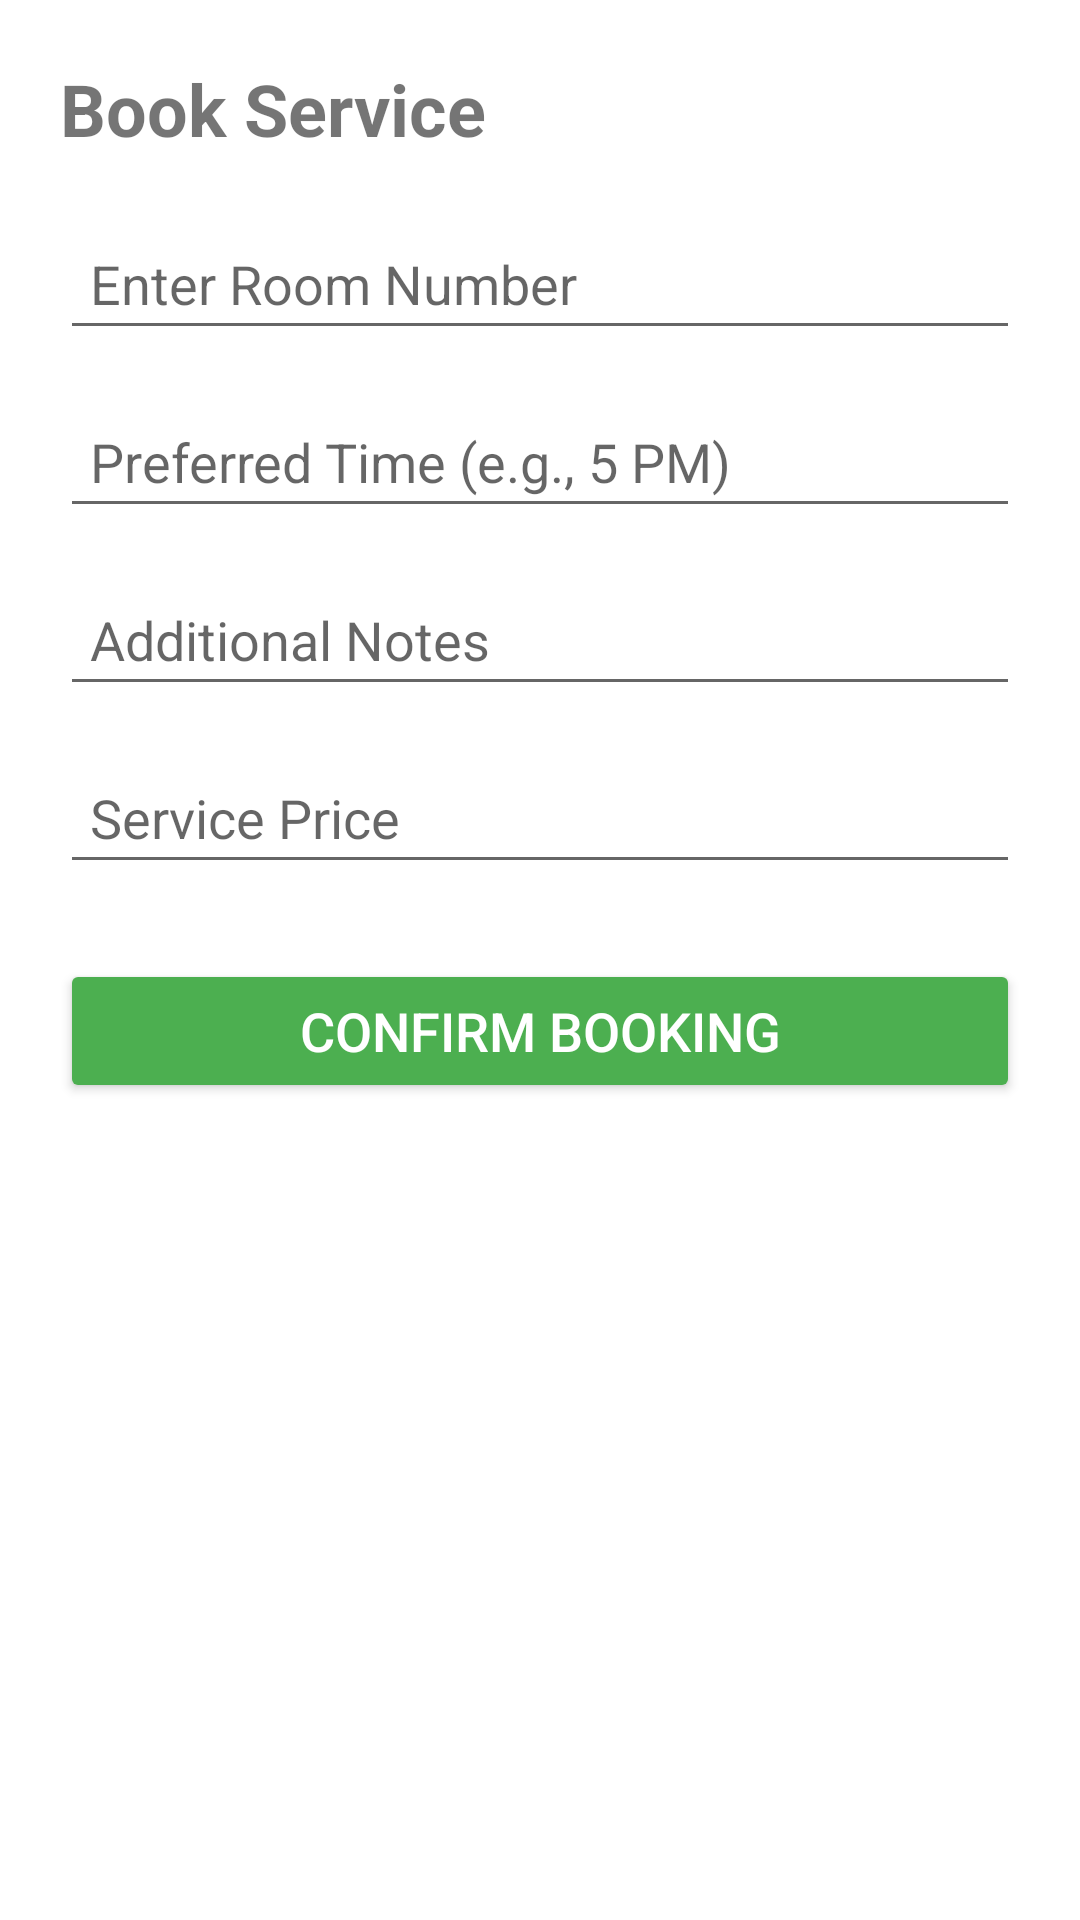

Produce the Android XML layout that renders to this screen, including the resource entries it uses.
<!-- AndroidManifest.xml: application theme Theme.HotelRoomBookingApp -->
<!-- res/layout/activity_book_service.xml -->
<?xml version="1.0" encoding="utf-8"?>
<ScrollView xmlns:android="http://schemas.android.com/apk/res/android"
    android:layout_width="match_parent"
    android:layout_height="match_parent"
    android:padding="20dp">

    <LinearLayout
        android:layout_width="match_parent"
        android:layout_height="wrap_content"
        android:orientation="vertical">

        <TextView
            android:id="@+id/txtServiceTitle"
            android:layout_width="wrap_content"
            android:layout_height="wrap_content"
            android:text="Book Service"
            android:textSize="24sp"
            android:textStyle="bold"
            android:layout_marginBottom="20dp"/>

        <EditText
            android:id="@+id/edtRoomNo"
            android:layout_width="match_parent"
            android:layout_height="wrap_content"
            android:hint="Enter Room Number"
            android:padding="10dp"/>

        <EditText
            android:id="@+id/edtTimeSlot"
            android:layout_width="match_parent"
            android:layout_height="wrap_content"
            android:hint="Preferred Time (e.g., 5 PM)"
            android:padding="10dp"
            android:layout_marginTop="15dp"/>

        <EditText
            android:id="@+id/edtNotes"
            android:layout_width="match_parent"
            android:layout_height="wrap_content"
            android:hint="Additional Notes"
            android:padding="10dp"
            android:layout_marginTop="15dp"/>

        <EditText
            android:id="@+id/edtServicePrice"
            android:layout_width="match_parent"
            android:layout_height="wrap_content"
            android:hint="Service Price"
            android:padding="10dp"
            android:inputType="number"
            android:layout_marginTop="15dp"/>

        <Button
            android:id="@+id/btnConfirmServiceBooking"
            android:layout_width="match_parent"
            android:layout_height="wrap_content"
            android:text="Confirm Booking"
            android:textSize="18sp"
            android:backgroundTint="#4CAF50"
            android:textColor="#FFFFFF"
            android:layout_marginTop="25dp"/>

    </LinearLayout>
</ScrollView>
<!-- resources referenced by this layout -->
<resources>
  <style name="Theme.HotelRoomBookingApp" parent="Theme.MaterialComponents.Light.DarkActionBar">
          <item name="colorPrimary">@color/primary_blue</item>
          <item name="colorPrimaryDark">@color/primary_dark</item>
          <item name="colorAccent">@color/accent_orange</item>
      </style>
  <color name="primary_blue">#2196F3</color>
  <color name="primary_dark">#1976D2</color>
  <color name="accent_orange">#FF9800</color>
</resources>
